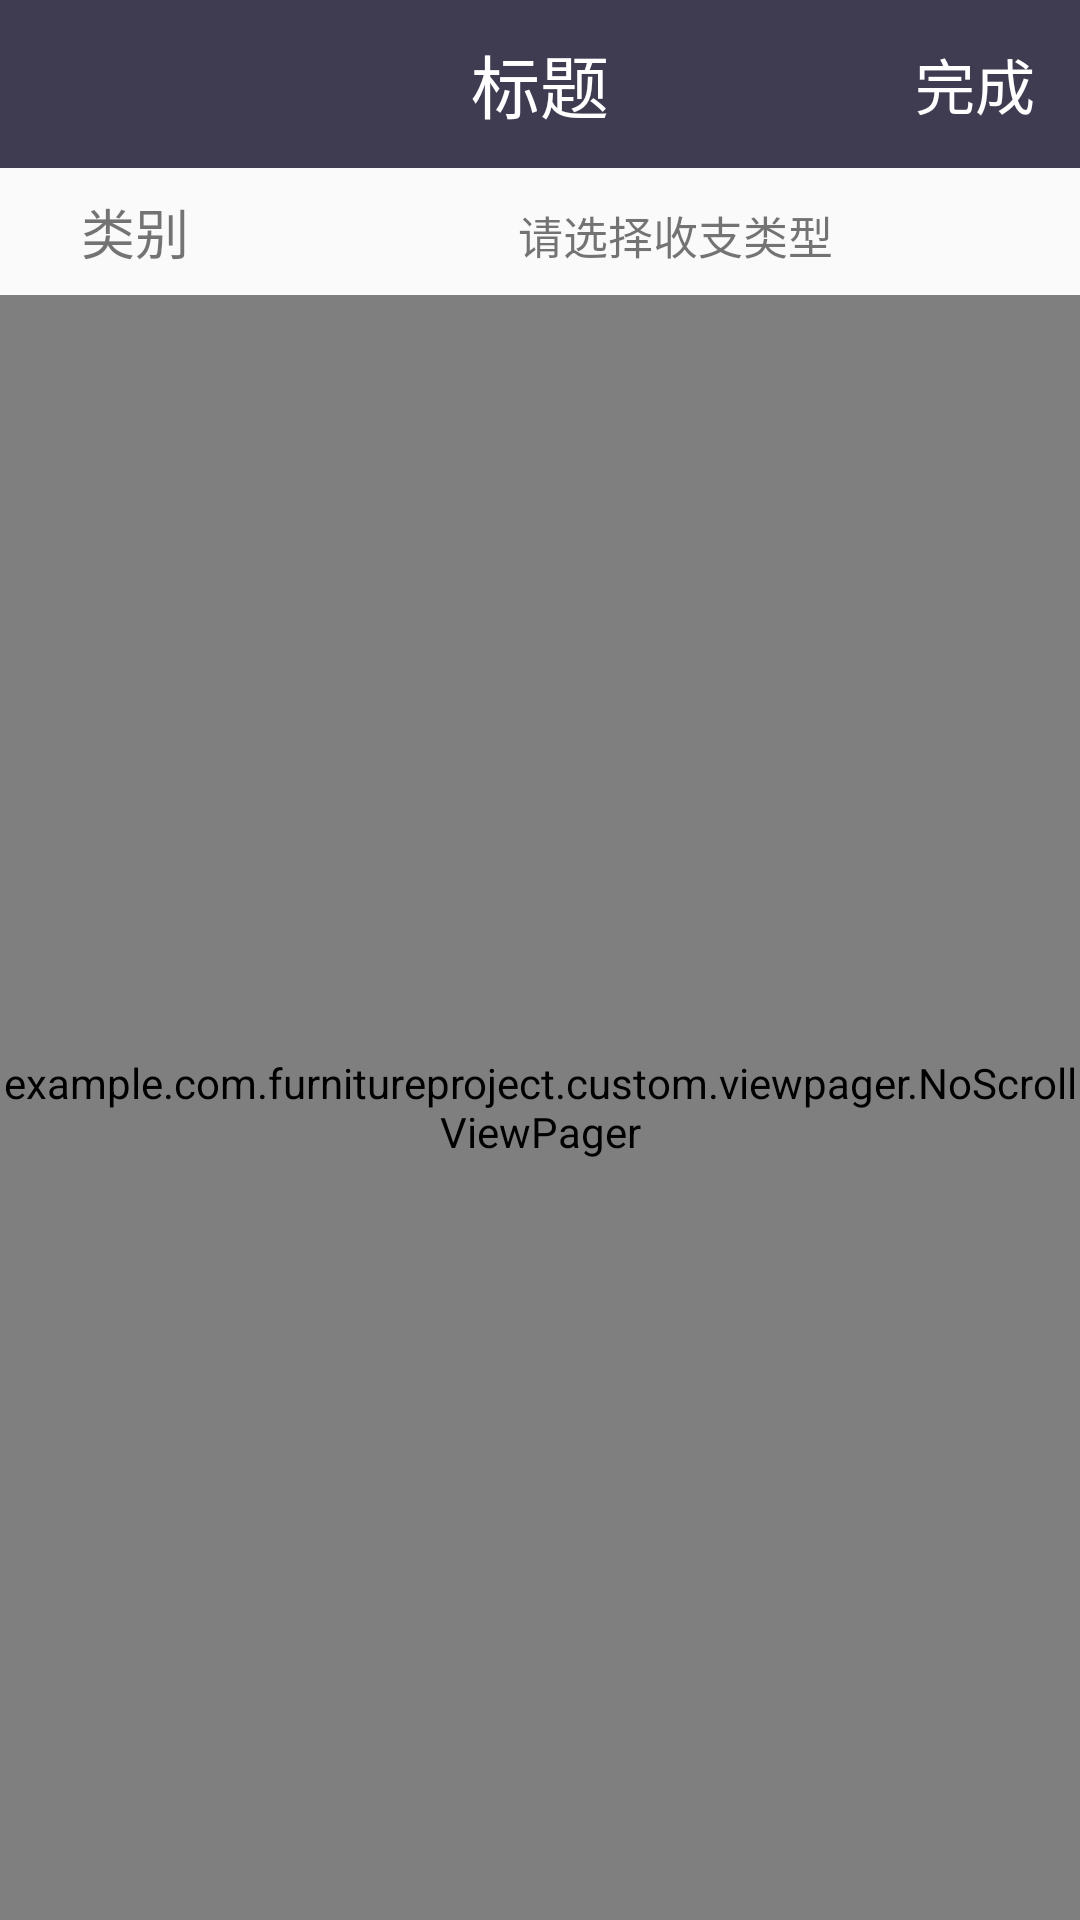

Layout XML and referenced resources for this Android screen:
<!-- AndroidManifest.xml: application theme AppTheme -->
<!-- res/layout/activity_account_add.xml -->
<?xml version="1.0" encoding="utf-8"?>
<LinearLayout xmlns:android="http://schemas.android.com/apk/res/android"
    xmlns:app="http://schemas.android.com/apk/res-auto"
    xmlns:tools="http://schemas.android.com/tools"
    android:layout_width="match_parent"
    android:layout_height="match_parent"
    tools:context=".activity.AccountAddActivity"
    android:orientation="vertical">

    <android.support.v7.widget.Toolbar
        android:id="@+id/toolbar"
        android:layout_width="match_parent"
        android:layout_height="?attr/actionBarSize"
        app:contentInsetLeft="0dp"
        app:contentInsetStart="0dp"
        app:layout_collapseMode="pin">
        <include
            android:id="@+id/toolbar_content"
            layout="@layout/layout_toolbar"
            android:layout_width="match_parent"
            android:layout_height="match_parent"/>
    </android.support.v7.widget.Toolbar>

    <LinearLayout
        android:layout_width="match_parent"
        android:layout_height="wrap_content"
        android:orientation="horizontal"
        android:paddingTop="8dp"
        android:paddingBottom="8dp">
        <TextView
            android:layout_width="0dp"
            android:layout_weight="1"
            android:layout_height="wrap_content"
            android:gravity="center"
            android:text="@string/type"
            android:textSize="18sp"/>
        <TextView
            android:id="@+id/accountType"
            android:layout_width="0dp"
            android:layout_weight="3"
            android:layout_height="wrap_content"
            android:gravity="center"
            android:textSize="15sp"
            android:text="请选择收支类型"/>
    </LinearLayout>

    <example.com.furnitureproject.custom.viewpager.NoScrollViewPager
        android:id="@+id/viewpager"
        android:layout_width="match_parent"
        android:layout_height="match_parent">

    </example.com.furnitureproject.custom.viewpager.NoScrollViewPager>

</LinearLayout>
<!-- res/layout/layout_toolbar.xml (included above) -->
<?xml version="1.0" encoding="utf-8"?>
<RelativeLayout
    xmlns:android="http://schemas.android.com/apk/res/android"
    xmlns:tools="http://schemas.android.com/tools"
    android:layout_width="match_parent"
    android:layout_height="?attr/actionBarSize"
    android:background="@color/colorPrimary">

    <FrameLayout
        android:id="@+id/ll_title_return"
        android:layout_width="wrap_content"
        android:layout_height="match_parent"
        android:background="?attr/selectableItemBackgroundBorderless"
        android:clickable="true"
        android:paddingLeft="15dp"
        android:paddingRight="15dp">

        <ImageView
            android:layout_width="25dp"
            android:layout_height="25dp"
            android:layout_gravity="center"
            android:src="@mipmap/ic_toolbar_left"/>
    </FrameLayout>

    <TextView
        android:id="@+id/toolbar_title"
        android:layout_width="wrap_content"
        android:layout_height="wrap_content"
        android:layout_centerInParent="true"
        tools:text="标题"
        android:textSize="23sp"
        android:textColor="@android:color/white"/>

    <FrameLayout
        android:id="@+id/ll_title_contract"
        android:layout_width="wrap_content"
        android:layout_height="match_parent"
        android:layout_alignParentRight="true"
        android:background="?attr/selectableItemBackgroundBorderless"
        android:paddingLeft="15dp"
        android:paddingRight="15dp">

        <TextView
            android:layout_width="wrap_content"
            android:layout_height="wrap_content"
            android:layout_gravity="center"
            android:text="完成"
            android:textSize="20sp"
            android:textColor="@android:color/white"/>
    </FrameLayout>

</RelativeLayout>
<!-- resources referenced by this layout -->
<resources>
  <color name="colorPrimary">#3f3c51</color>
  <string name="type">类别</string>
  <style name="AppTheme" parent="Theme.AppCompat.Light.NoActionBar">
          
          <item name="colorPrimary">@color/colorPrimary</item>
          <item name="colorPrimaryDark">@color/colorPrimaryDark</item>
          <item name="colorAccent">@color/colorAccent</item>
      </style>
  <color name="colorPrimaryDark">#3f3c51</color>
  <color name="colorAccent">#3f3c51</color>
</resources>
